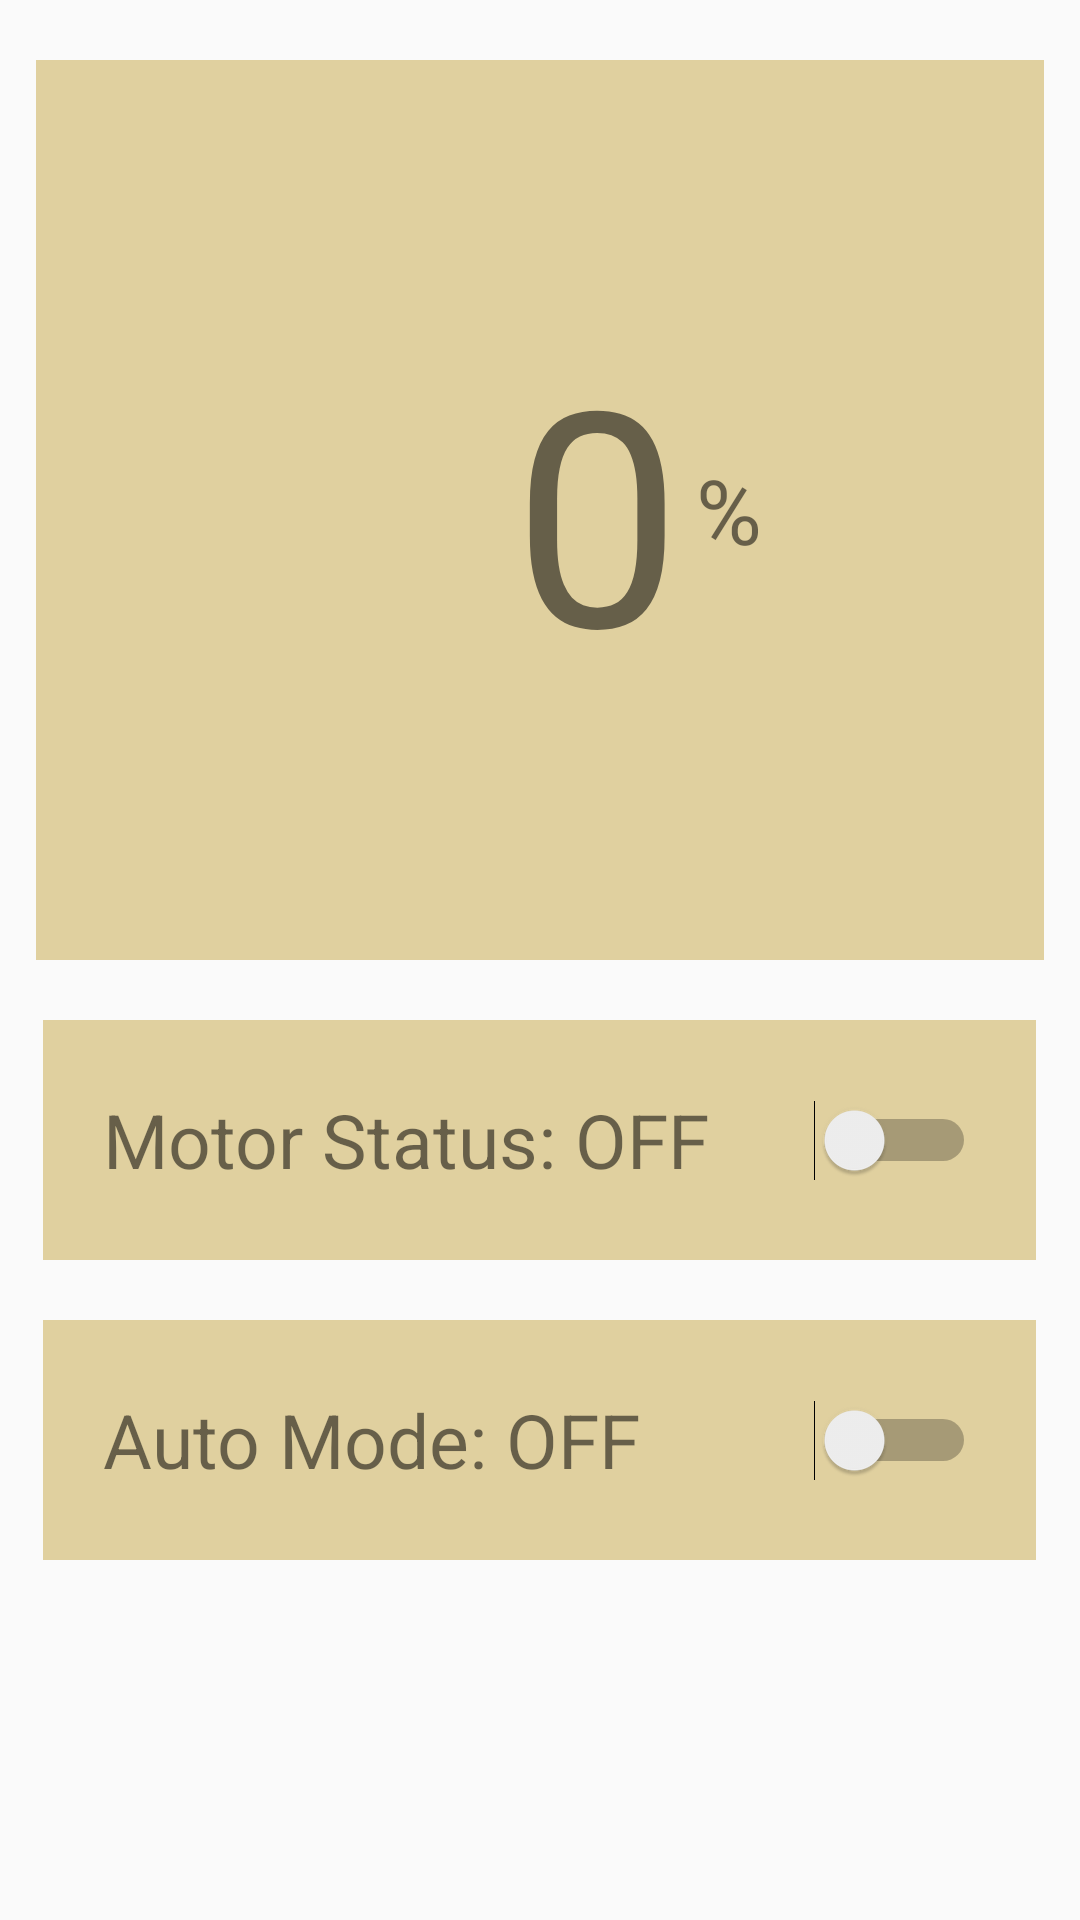

The Android layout XML behind this screen, and the referenced resources:
<!-- AndroidManifest.xml: application theme AppTheme -->
<!-- res/layout/activity_main.xml -->
<?xml version="1.0" encoding="utf-8"?>
<LinearLayout xmlns:android="http://schemas.android.com/apk/res/android"
    xmlns:app="http://schemas.android.com/apk/res-auto"
    xmlns:tools="http://schemas.android.com/tools"
    android:layout_width="match_parent"
    android:layout_height="match_parent"

    android:orientation="vertical">

    <LinearLayout
        android:layout_width="336dp"
        android:layout_height="wrap_content"
        android:layout_gravity="center"
        android:layout_marginTop="20dp"
        android:orientation="horizontal">

        <TextView
            android:id="@+id/t1"
            android:layout_width="220dp"
            android:layout_height="300dp"
            android:background="#e0d09f"
            android:gravity="center|right"
            android:padding="5dp"
            android:text="0"
            android:textSize="100sp" />

        <TextView
            android:layout_width="150dp"
            android:layout_height="match_parent"
            android:background="#e0d09f"
            android:gravity="left|center"
            android:text="%"
            android:textSize="30sp" />
    </LinearLayout>

    <LinearLayout
        android:layout_width="331dp"
        android:layout_height="wrap_content"
        android:layout_gravity="center"
        android:layout_marginTop="20dp"
        android:background="#e0d09f"
        android:orientation="horizontal">

        <TextView
            android:id="@+id/motorStatus_textView_id"
            android:layout_width="wrap_content"
            android:layout_height="80dp"
            android:layout_gravity="center"
            android:layout_marginLeft="20dp"
            android:layout_marginRight="20dp"
            android:gravity="center"
            android:text="Motor Status: OFF"
            android:textSize="25dp" />

        <Switch
            android:id="@+id/s1"
            android:layout_width="match_parent"
            android:layout_height="match_parent"
            android:layout_marginRight="20dp"
            android:theme="@style/AppTheme" />
    </LinearLayout>

    <LinearLayout
        android:layout_width="331dp"
        android:layout_height="wrap_content"
        android:layout_gravity="center"
        android:layout_marginTop="20dp"
        android:background="#e0d09f"
        android:orientation="horizontal">


        <TextView
            android:id="@+id/autoMode_textView_id"
            android:layout_width="wrap_content"
            android:layout_height="80dp"
            android:layout_gravity="center"
            android:layout_marginLeft="20dp"
            android:layout_marginRight="20dp"
            android:gravity="center"
            android:text="Auto Mode: OFF"
            android:textSize="25sp" />

        <Switch
            android:id="@+id/s2"
            android:layout_width="match_parent"
            android:layout_height="match_parent"
            android:layout_marginRight="20dp"
            android:layout_marginEnd="20dp" />


    </LinearLayout>


</LinearLayout>
<!-- resources referenced by this layout -->
<resources>
  <style name="AppTheme" parent="Theme.AppCompat.Light.DarkActionBar">
          
          <item name="colorPrimary">@color/colorPrimary</item>
          <item name="colorPrimaryDark">@color/colorPrimaryDark</item>
          <item name="colorAccent">@color/colorAccent</item>
          <item name="android:colorControlActivated">#000000</item>&gt;
      </style>
  <color name="colorPrimary">#9e8d63</color>
  <color name="colorPrimaryDark">#e0d09f</color>
  <color name="colorAccent">#e0d09f</color>
</resources>
